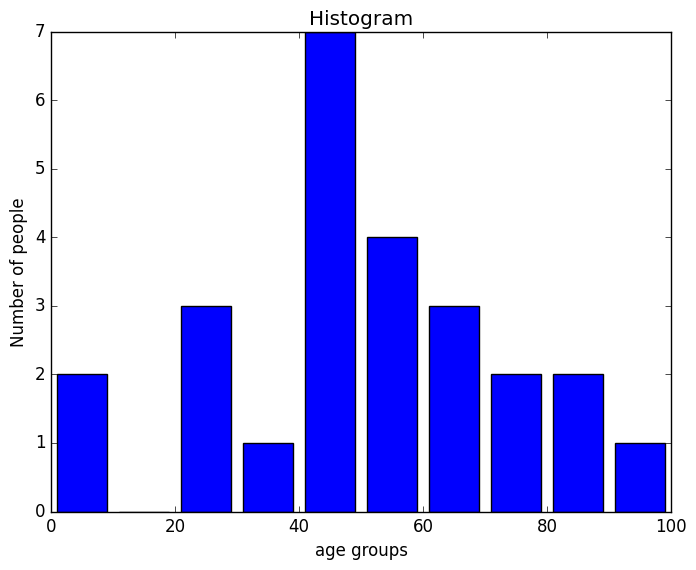

The script that saved this image: (Note: this script raises an exception after producing the figure.)
#!/usr/bin/env python

import matplotlib as mpl
mpl.use('Agg')

import matplotlib.pyplot as plt

plt.style.use('classic')
fig = plt.figure()

population_age = [22,55,62,45,21,22,34,42,42,4,2,102,95,85,55,110,120,70,65,55,111,115,80,75,65,54,44,43,42,48]
bins = [0,10,20,30,40,50,60,70,80,90,100]
plt.hist(population_age, bins, histtype='bar', rwidth=0.8)
plt.xlabel('age groups')
plt.ylabel('Number of people')
plt.title('Histogram')

fig.savefig('/home/<user>/histo001.png')
